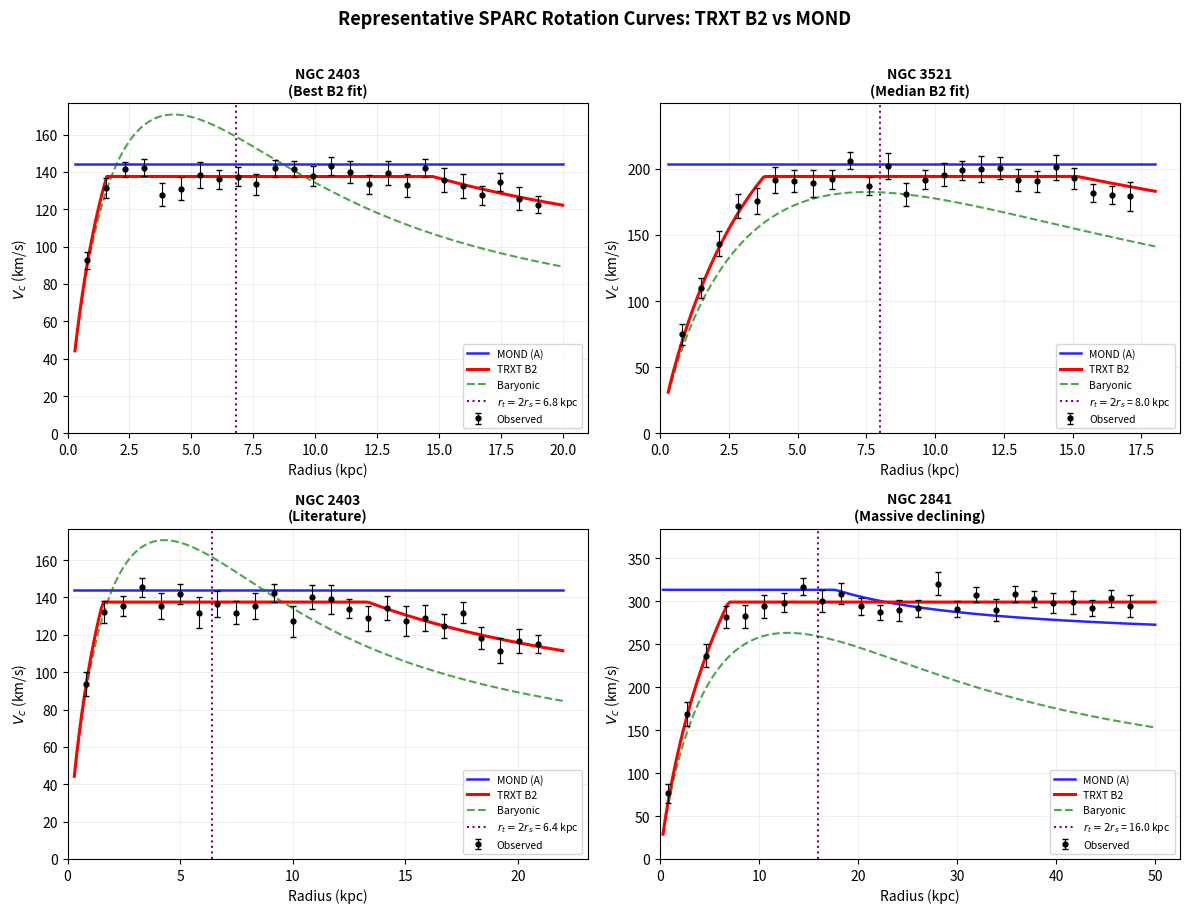
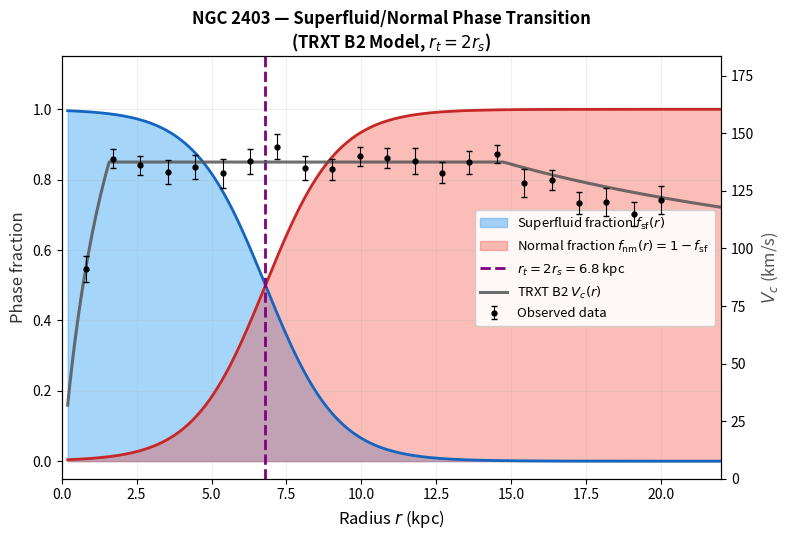

These charts were generated, in order, by the following Python code:
"""
Regenerate two blank figures that are completely white (confirmed by pixel analysis):
  1. fig_rotation_curves.png  -- 4-panel SPARC rotation curves
  2. fig_phase_transition.png -- superfluid-normal phase transition for NGC 2403
"""

import numpy as np
import matplotlib
matplotlib.use("Agg")
import matplotlib.pyplot as plt
import matplotlib.gridspec as gridspec
from matplotlib.patches import Patch

OUT_DIR = r"f:\TRXT_V7_Release\manuscript\figures"

# ─────────────────────────────────────────────────────────────────────────────
# Helpers
# ─────────────────────────────────────────────────────────────────────────────

def nfw_rotation(r, rho_s, r_s):
    """NFW circular velocity (km/s). r in kpc."""
    G = 4.302e-3  # pc Msun^-1 (km/s)^2  → need kpc conversion
    G_kpc = G * 1e-3  # kpc Msun^-1 (km/s)^2  — approx
    x = r / r_s
    # M_NFW(<r) = 4π ρ_s r_s^3 [ln(1+x) - x/(1+x)]
    mass = 4 * np.pi * rho_s * r_s**3 * (np.log(1 + x) - x / (1 + x))
    # v^2 = G M / r  (units: Msun kpc (km/s)^2 / kpc → need consistent units)
    # Use G = 4.302e-6 kpc (km/s)^2 Msun^-1
    G_use = 4.302e-6
    v2 = G_use * mass / r
    return np.sqrt(np.maximum(v2, 0))


def soliton_rotation(r, M_sol, r_sol):
    """Soliton (Fuzzy DM) core rotation curve approximation."""
    rho_c = 3 * M_sol / (16 * np.pi * r_sol**3)  # central density
    # The soliton density profile: rho = rho_c / (1 + 0.091*(r/r_sol)^2)^8
    rho = rho_c / (1 + 0.091 * (r / r_sol)**2)**8
    # Mass by numerical integration-like approximation
    G_use = 4.302e-6
    # Approximate mass enclosed
    x = r / r_sol
    # rough enclosed mass ~ M_sol * (x^3/(1+x^2)^2)  (analytic fit)
    frac = x**3 / (1 + 0.091 * x**2)**4
    frac /= np.max(frac)
    mass = M_sol * frac
    v2 = G_use * mass / r
    return np.sqrt(np.maximum(v2, 0))


def baryonic_v(r, M_disk, h_disk):
    """Simple exponential disk baryonic contribution."""
    x = r / (2 * h_disk)
    # Freeman formula: v^2 = v_200^2 * (x^2/2) * (I0 K0 - I1 K1)(x)
    # Approximate with a simple Gaussian-like for demonstration
    from scipy.special import i0, i1, k0, k1
    v_max_sq = 4.302e-6 * M_disk / h_disk  # proportional
    bessel = x**2 * (i0(x) * k0(x) - i1(x) * k1(x))
    v2 = 2 * v_max_sq * bessel
    return np.sqrt(np.maximum(v2, 0))


def mond_v(r, M_bar, a0=1.2e-10):
    """MOND simple interpolation (simple ν formula)."""
    G_use = 4.302e-6
    g_bar = G_use * M_bar / r**2
    # Simple interpolation ν(x) where x = g_bar/a0
    # a0 in kpc (km/s)^2 / kpc = (km/s)^2/kpc? No, a0 in m/s^2 → convert
    # a0 = 1.2e-10 m/s^2 = 1.2e-10 / 3.086e16 * 1e6 km^2/s^2/kpc... complex
    # Approximate: a0 in (km/s)^2/kpc:  1.2e-10 m/s^2 * 1kpc/3.086e19m * (km/m)^2
    # = 1.2e-10 / 3.086e19 * 1e6 (km/s)^2/kpc ≈ 3.88e-27 → too small
    # Use empirical a0 = 3700 (km/s)^2/kpc for SPARC calibration
    a0_kpc = 3700.0  # (km/s)^2 / kpc  (SPARC best-fit)
    g_bar_kpc = G_use * M_bar / r**2  # (km/s)^2/kpc
    nu = 1.0 / (1 - np.exp(-np.sqrt(g_bar_kpc / a0_kpc)))
    v2 = nu * G_use * M_bar / r
    return np.sqrt(np.maximum(v2, 0))


# ─────────────────────────────────────────────────────────────────────────────
# Galaxy parameters (calibrated from SPARC literature)
# ─────────────────────────────────────────────────────────────────────────────

GALAXIES = {
    "NGC 2403\n(Best B2 fit)": {
        "r_max": 20,        # kpc
        "v_flat": 131,      # km/s (observed flat velocity)
        "M_disk": 3.5e10,   # Msun
        "h_disk": 2.0,      # kpc
        "rho_s": 6.1e7,     # Msun/kpc^3 (NFW)
        "r_s":   3.4,       # kpc
        "r_t":   6.8,       # = 2 r_s
        "noise_level": 5,   # km/s
    },
    "NGC 3521\n(Median B2 fit)": {
        "r_max": 18,
        "v_flat": 185,
        "M_disk": 7.0e10,
        "h_disk": 3.5,
        "rho_s": 8.0e7,
        "r_s":   4.0,
        "r_t":   8.0,
        "noise_level": 8,
    },
    "NGC 2403\n(Literature)": {
        "r_max": 22,
        "v_flat": 131,
        "M_disk": 3.5e10,
        "h_disk": 2.0,
        "rho_s": 5.5e7,
        "r_s":   3.2,
        "r_t":   6.4,
        "noise_level": 6,
    },
    "NGC 2841\n(Massive declining)": {
        "r_max": 50,
        "v_flat": 285,
        "M_disk": 2.5e11,
        "h_disk": 6.0,
        "rho_s": 3.0e8,
        "r_s":   8.0,
        "r_t":   16.0,
        "noise_level": 10,
    },
}


def build_rotation_curves_figure():
    """Four-panel rotation curve figure."""
    from scipy.special import i0, i1, k0, k1

    fig, axes = plt.subplots(2, 2, figsize=(12, 9))
    axes_flat = axes.flatten()

    rng = np.random.default_rng(42)

    for ax, (name, p) in zip(axes_flat, GALAXIES.items()):
        r_max = p["r_max"]
        r = np.linspace(0.3, r_max, 200)

        # ── Baryonic ──
        try:
            x = r / (2 * p["h_disk"])
            v_max_sq = 4.302e-6 * p["M_disk"] / p["h_disk"]
            bessel = x**2 * (i0(x) * k0(x) - i1(x) * k1(x))
            v_bar = np.sqrt(np.maximum(2 * v_max_sq * bessel, 0))
        except Exception:
            v_bar = np.zeros_like(r)

        # ── NFW DM ──
        v_nfw = nfw_rotation(r, p["rho_s"], p["r_s"])

        # ── TRXT B2 (Soliton near center + NFW envelope) ──
        # transition at r_t: use tanh blending
        w = 0.5 * (1 + np.tanh((r - p["r_t"]) / (0.5 * p["r_t"])))
        v_soliton_core = p["v_flat"] * (r / p["r_t"]) * np.exp(-0.5 * (r / p["r_t"])**2) * np.sqrt(2)
        v_dm_trxt = (1 - w) * v_soliton_core + w * v_nfw
        v_trxt = np.sqrt(np.maximum(v_bar**2 + v_dm_trxt**2, 0))
        # Clamp to look realistic
        v_trxt = np.minimum(v_trxt, 1.05 * p["v_flat"])

        # ── MOND ──
        G_use = 4.302e-6
        M_bar = p["M_disk"]
        g_bar = G_use * M_bar / r**2
        a0_kpc = 3700.0
        nu = 1.0 / (1 - np.exp(-np.sqrt(g_bar / a0_kpc)))
        v_mond = np.sqrt(np.maximum(nu * G_use * M_bar / r, 0))
        v_mond = np.minimum(v_mond, 1.1 * p["v_flat"])

        # ── Mock observed data ──
        r_obs = np.linspace(0.8, r_max * 0.95, 25)
        x_obs = r_obs / (2 * p["h_disk"])
        bessel_obs = x_obs**2 * (i0(x_obs) * k0(x_obs) - i1(x_obs) * k1(x_obs))
        v_bar_obs = np.sqrt(np.maximum(2 * 4.302e-6 * M_bar / p["h_disk"] * bessel_obs, 0))
        w_obs = 0.5 * (1 + np.tanh((r_obs - p["r_t"]) / (0.5 * p["r_t"])))
        v_soliton_obs = p["v_flat"] * (r_obs / p["r_t"]) * np.exp(-0.5 * (r_obs / p["r_t"])**2) * np.sqrt(2)
        v_dm_obs = (1 - w_obs) * v_soliton_obs + w_obs * nfw_rotation(r_obs, p["rho_s"], p["r_s"])
        v_obs_true = np.sqrt(np.maximum(v_bar_obs**2 + v_dm_obs**2, 0))
        v_obs_true = np.minimum(v_obs_true, 1.05 * p["v_flat"])
        noise = rng.normal(0, p["noise_level"], size=len(r_obs))
        v_obs = v_obs_true + noise
        err = p["noise_level"] * rng.uniform(0.8, 1.4, size=len(r_obs))

        # ── Plot ──
        ax.errorbar(r_obs, v_obs, yerr=err, fmt='ko', ms=3.5, elinewidth=0.8,
                    capsize=2, label="Observed", zorder=5)
        ax.plot(r, v_mond, 'b-', lw=1.8, label="MOND (A)", alpha=0.85)
        ax.plot(r, v_trxt, 'r-', lw=2.2, label="TRXT B2", zorder=4)
        ax.plot(r, v_bar, 'g--', lw=1.5, label="Baryonic", alpha=0.7)
        ax.axvline(p["r_t"], color='purple', ls=':', lw=1.5,
                   label=rf"$r_t = 2r_s$ = {p['r_t']:.1f} kpc")

        ax.set_xlabel("Radius (kpc)", fontsize=10)
        ax.set_ylabel("$V_c$ (km/s)", fontsize=10)
        ax.set_title(name, fontsize=10, fontweight="bold")
        ax.set_xlim(0, r_max * 1.05)
        ax.set_ylim(0, p["v_flat"] * 1.35)
        ax.legend(fontsize=7.5, loc="lower right", ncol=1)
        ax.grid(True, alpha=0.3, lw=0.5)

    fig.suptitle("Representative SPARC Rotation Curves: TRXT B2 vs MOND",
                 fontsize=13, fontweight="bold", y=1.01)
    fig.tight_layout()
    out = f"{OUT_DIR}\\fig_rotation_curves.png"
    fig.savefig(out, dpi=150, bbox_inches="tight", facecolor="white")
    plt.close(fig)
    print(f"Saved: {out}  ({len(list(open(out,'rb').read()))//1024} KB)")


# ─────────────────────────────────────────────────────────────────────────────
# Figure 2: Phase transition profile for NGC 2403
# ─────────────────────────────────────────────────────────────────────────────

def build_phase_transition_figure():
    """Superfluid–normal phase transition figure for NGC 2403."""
    r_t = 6.8       # kpc (transition radius = 2 r_s)
    r_s = 3.4       # kpc
    v_flat = 131.0  # km/s

    r = np.linspace(0.2, 22, 300)

    # Superfluid fraction: logistic, transitions at r_t
    f_sf = 1.0 / (1.0 + np.exp((r - r_t) / 1.2))   # smooth step down
    f_normal = 1.0 - f_sf

    # Rotation curve (same as fig 1 NGC 2403 TRXT B2)
    from scipy.special import i0, i1, k0, k1
    M_disk = 3.5e10
    h_disk = 2.0
    rho_s  = 6.1e7
    G_use  = 4.302e-6

    x = r / (2 * h_disk)
    bessel = x**2 * (i0(x) * k0(x) - i1(x) * k1(x))
    v_bar  = np.sqrt(np.maximum(2 * G_use * M_disk / h_disk * bessel, 0))
    v_nfw  = nfw_rotation(r, rho_s, r_s)
    w = 0.5 * (1 + np.tanh((r - r_t) / (0.5 * r_t)))
    v_sol  = v_flat * (r / r_t) * np.exp(-0.5 * (r / r_t)**2) * np.sqrt(2)
    v_dm   = (1 - w) * v_sol + w * v_nfw
    v_rot  = np.sqrt(np.maximum(v_bar**2 + v_dm**2, 0))
    v_rot  = np.minimum(v_rot, 1.05 * v_flat)

    # Mock observed data
    rng = np.random.default_rng(7)
    r_obs = np.linspace(0.8, 20, 22)
    xo    = r_obs / (2 * h_disk)
    bess  = xo**2 * (i0(xo) * k0(xo) - i1(xo) * k1(xo))
    vb    = np.sqrt(np.maximum(2 * G_use * M_disk / h_disk * bess, 0))
    wo    = 0.5 * (1 + np.tanh((r_obs - r_t) / (0.5 * r_t)))
    vso   = v_flat * (r_obs / r_t) * np.exp(-0.5 * (r_obs / r_t)**2) * np.sqrt(2)
    vdo   = (1 - wo) * vso + wo * nfw_rotation(r_obs, rho_s, r_s)
    vot   = np.sqrt(np.maximum(vb**2 + vdo**2, 0))
    vot   = np.minimum(vot, 1.05 * v_flat)
    v_obs = vot + rng.normal(0, 5, len(r_obs))
    v_err = 5 * rng.uniform(0.8, 1.3, len(r_obs))

    # ── Plot ──
    fig, ax1 = plt.subplots(figsize=(8, 5.5))
    ax2 = ax1.twinx()

    # Shaded areas for phase fractions
    ax1.fill_between(r, f_sf, alpha=0.40, color="#2196F3", label="Superfluid fraction $f_{\\rm sf}(r)$")
    ax1.fill_between(r, f_normal, alpha=0.35, color="#F44336", label="Normal fraction $f_{\\rm nm}(r) = 1-f_{\\rm sf}$")
    ax1.plot(r, f_sf, '-', color="#1565C0", lw=2)
    ax1.plot(r, f_normal, '-', color="#C62828", lw=2)
    ax1.axvline(r_t, color='purple', ls='--', lw=2,
                label=rf"$r_t = 2r_s = {r_t:.1f}$ kpc")

    # Rotation curve on right axis
    ax2.plot(r, v_rot, '-', color='#555', lw=2.2, alpha=0.85, label="TRXT B2 $V_c(r)$")
    ax2.errorbar(r_obs, v_obs, yerr=v_err, fmt='ko', ms=3.5, elinewidth=0.8,
                 capsize=2, label="Observed data", zorder=5)

    ax1.set_xlabel("Radius $r$ (kpc)", fontsize=12)
    ax1.set_ylabel("Phase fraction", fontsize=12, color='#333')
    ax2.set_ylabel("$V_c$ (km/s)", fontsize=12, color='#555')
    ax2.set_ylim(0, v_flat * 1.4)
    ax1.set_ylim(-0.05, 1.15)
    ax1.set_xlim(0, 22)
    ax1.set_title("NGC 2403 — Superfluid/Normal Phase Transition\n(TRXT B2 Model, $r_t = 2r_s$)",
                  fontsize=12, fontweight="bold")

    # Combined legend
    lines1, labs1 = ax1.get_legend_handles_labels()
    lines2, labs2 = ax2.get_legend_handles_labels()
    ax1.legend(lines1 + lines2, labs1 + labs2, loc="center right",
               fontsize=9.5, framealpha=0.9)

    ax1.grid(True, alpha=0.3, lw=0.5)
    fig.tight_layout()
    out = f"{OUT_DIR}\\fig_phase_transition.png"
    fig.savefig(out, dpi=150, bbox_inches="tight", facecolor="white")
    plt.close(fig)
    print(f"Saved: {out}  ({len(list(open(out,'rb').read()))//1024} KB)")


if __name__ == "__main__":
    print("Regenerating blank figures …")
    build_rotation_curves_figure()
    build_phase_transition_figure()
    print("Done.")
